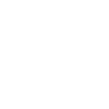
t = 0.00 s
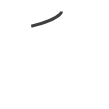
t = 0.75 s
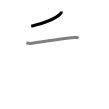
t = 1.50 s
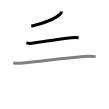
t = 2.50 s
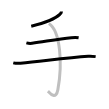
t = 3.25 s
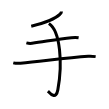
t = 4.00 s

The animated SVG that drew these frames (rendered in a browser with its animation timeline set to each time). Animation: 4 SMIL elements (animate=4); one cycle of 4.00 s.

<svg width="109px" height="109px" viewBox="0 0 px 109px" xmlns="http://www.w3.org/2000/svg" xmlns:xlink="http://www.w3.org/1999/xlink" xml:space="preserve" version="1.1"  baseProfile="full">
<path d="M61.48,11.5c0.02,1-0.61,1.88-1.67,2.9c-3.27,3.15-13.69,8.23-28.57,11.85" style="fill:none;stroke:black;stroke-width:3;opacity:0">
  <animate attributeType="CSS" attributeName="opacity" from="0" to="1" begin="0s" dur="1s" repeatCount="0" fill="freeze" />
</path>
<path d="M26.38,42.92c1.8,0.46,3.61,0.67,5.68,0.38C46,41.38,58.4,39,71.37,37.75c1.92-0.19,4.62-0.38,7.25,0.04" style="fill:none;stroke:black;stroke-width:3;opacity:0">
  <animate attributeType="CSS" attributeName="opacity" from="0" to="1" begin="1s" dur="1s" repeatCount="0" fill="freeze" />
</path>
<path d="M13.27,62.87c2.71,0.63,4.86,0.6,7.22,0.38c22.63-2.12,46.13-5.62,67.7-7c2.01-0.13,4.83,0,7.46,0.37" style="fill:none;stroke:black;stroke-width:3;opacity:0">
  <animate attributeType="CSS" attributeName="opacity" from="0" to="1" begin="2s" dur="1s" repeatCount="0" fill="freeze" />
</path>
<path d="M48.88,23.55C60.38,31,62.73,63.66,57.83,89.87c-2.08,11.13-8.64,2.34-9.89,1.17" style="fill:none;stroke:black;stroke-width:3;opacity:0">
  <animate attributeType="CSS" attributeName="opacity" from="0" to="1" begin="3s" dur="1s" repeatCount="0" fill="freeze" />
</path>
</svg>
